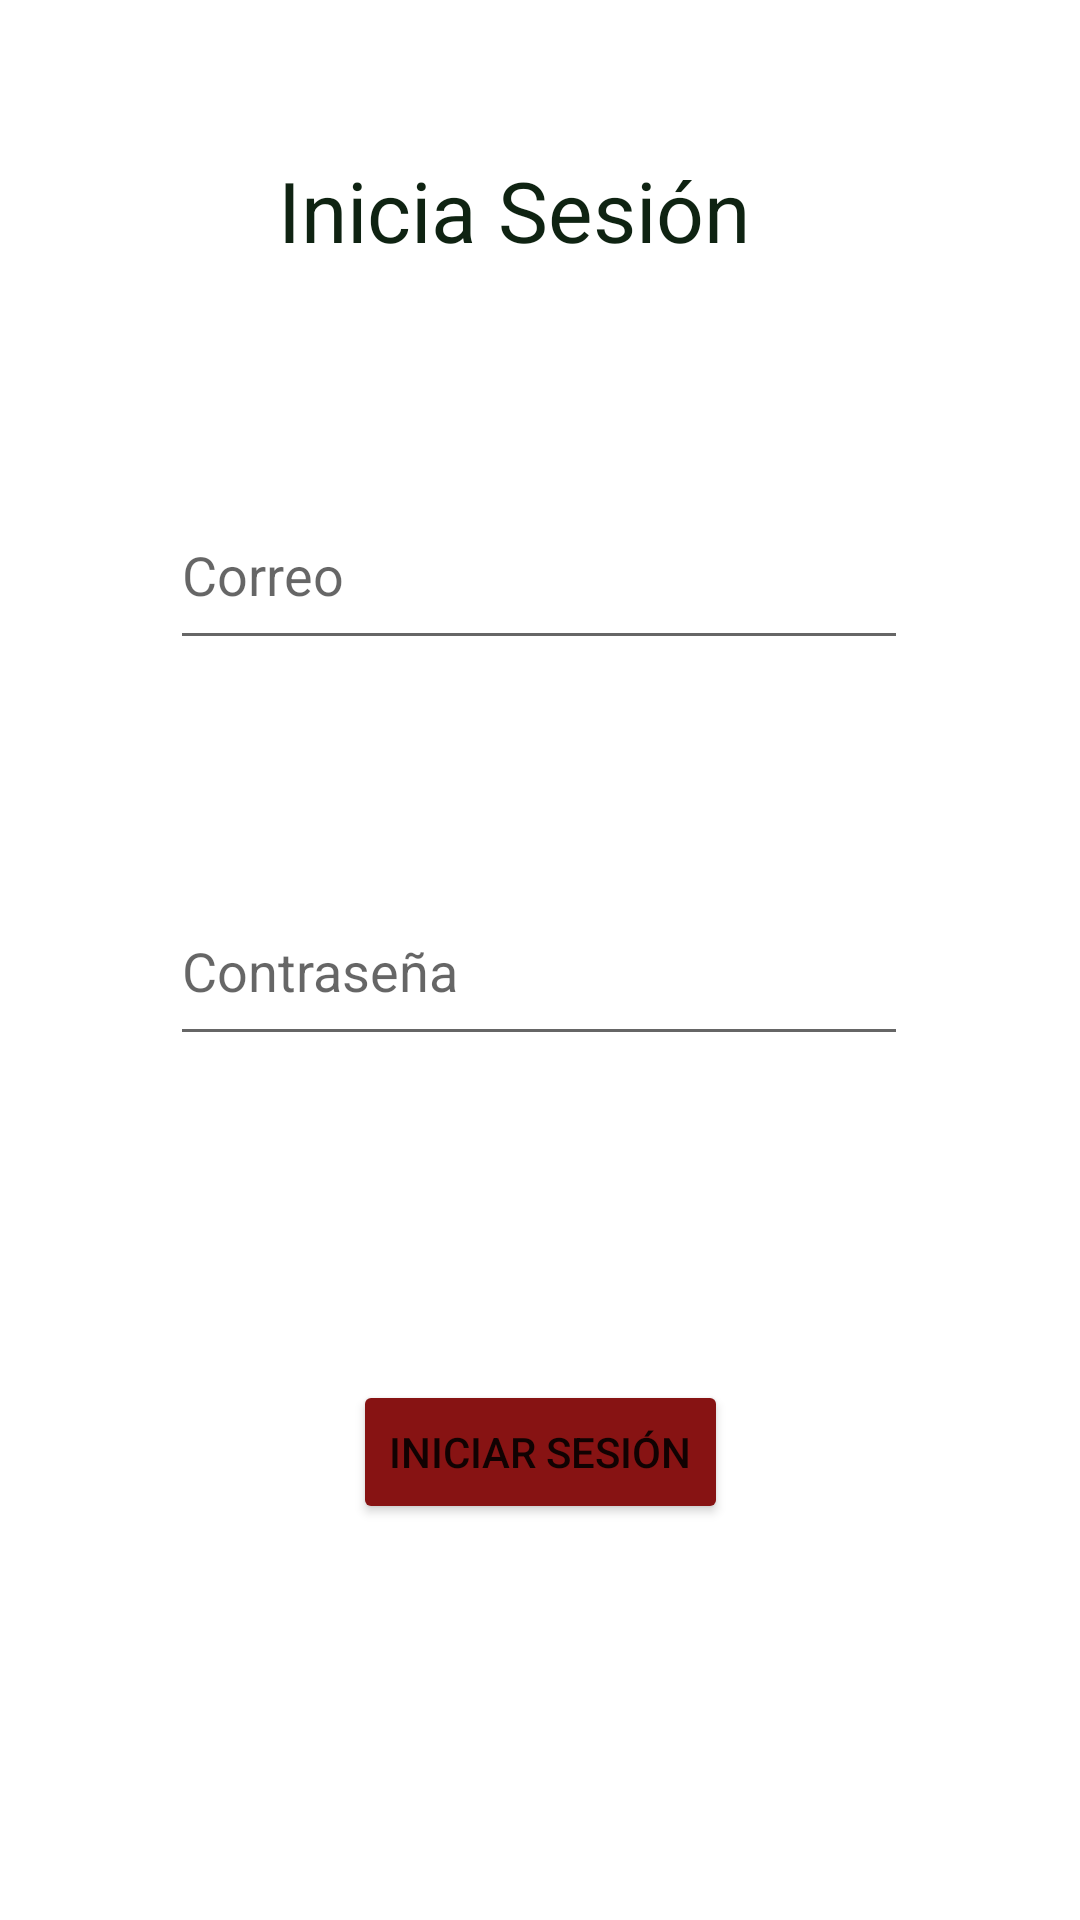

Reconstruct the res/layout file that produces this screen, plus the resources it refers to.
<!-- AndroidManifest.xml: application theme Theme.Taller_2_Davila_Burgos -->
<!-- res/layout/activity_log_in.xml -->
<?xml version="1.0" encoding="utf-8"?>
<androidx.constraintlayout.widget.ConstraintLayout xmlns:android="http://schemas.android.com/apk/res/android"
    xmlns:app="http://schemas.android.com/apk/res-auto"
    xmlns:tools="http://schemas.android.com/tools"
    android:layout_width="match_parent"
    android:layout_height="match_parent"
    tools:context=".LogInActivity">

    <EditText
        android:id="@+id/editTextCorreoLog"
        android:layout_width="246dp"
        android:layout_height="60dp"
        android:layout_marginBottom="72dp"
        android:ems="10"
        android:hint="Correo"
        android:inputType="textEmailAddress"
        app:layout_constraintBottom_toTopOf="@+id/editTextPasswordLog"
        app:layout_constraintEnd_toEndOf="parent"
        app:layout_constraintHorizontal_bias="0.496"
        app:layout_constraintStart_toStartOf="parent" />

    <TextView
        android:id="@+id/textViewLogIn"
        android:layout_width="wrap_content"
        android:layout_height="wrap_content"
        android:layout_marginTop="32dp"
        android:text="Inicia Sesión"
        android:textColor="#0F2312"
        android:textSize="28sp"
        app:layout_constraintBottom_toTopOf="@+id/editTextCorreoLog"
        app:layout_constraintEnd_toEndOf="parent"
        app:layout_constraintHorizontal_bias="0.458"
        app:layout_constraintStart_toStartOf="parent"
        app:layout_constraintTop_toTopOf="parent"
        app:layout_constraintVertical_bias="0.215" />

    <EditText
        android:id="@+id/editTextPasswordLog"
        android:layout_width="246dp"
        android:layout_height="60dp"
        android:layout_marginBottom="288dp"
        android:ems="10"
        android:hint="Contraseña"
        android:inputType="textPassword"
        app:layout_constraintBottom_toBottomOf="parent"
        app:layout_constraintEnd_toEndOf="parent"
        app:layout_constraintHorizontal_bias="0.496"
        app:layout_constraintStart_toStartOf="parent" />

    <Button
        android:id="@+id/buttonIniciar"
        android:layout_width="wrap_content"
        android:layout_height="wrap_content"
        android:layout_marginBottom="132dp"
        android:text="Iniciar Sesión"
        app:backgroundTint="#871313"
        app:layout_constraintBottom_toBottomOf="parent"
        app:layout_constraintEnd_toEndOf="parent"
        app:layout_constraintStart_toStartOf="parent" />

</androidx.constraintlayout.widget.ConstraintLayout>
<!-- resources referenced by this layout -->
<resources>
  <style name="Theme.Taller_2_Davila_Burgos" parent="Theme.MaterialComponents.DayNight.DarkActionBar">
          
          <item name="colorPrimary">@color/purple_500</item>
          <item name="colorPrimaryVariant">@color/purple_700</item>
          <item name="colorOnPrimary">@color/white</item>
          
          <item name="colorSecondary">@color/teal_200</item>
          <item name="colorSecondaryVariant">@color/teal_700</item>
          <item name="colorOnSecondary">@color/black</item>
          
          <item name="android:statusBarColor" tools:targetApi="l">?attr/colorPrimaryVariant</item>
          
      </style>
  <!-- not gathered from this repository: default colours our renderer supplied (Android Studio template values) -->
  <color name="purple_500">#FF6200EE</color>
  <color name="purple_700">#FF3700B3</color>
  <color name="teal_200">#FF03DAC5</color>
  <color name="teal_700">#FF018786</color>
  <color name="black">#FF000000</color>
  <color name="white">#FFFFFFFF</color>
</resources>
